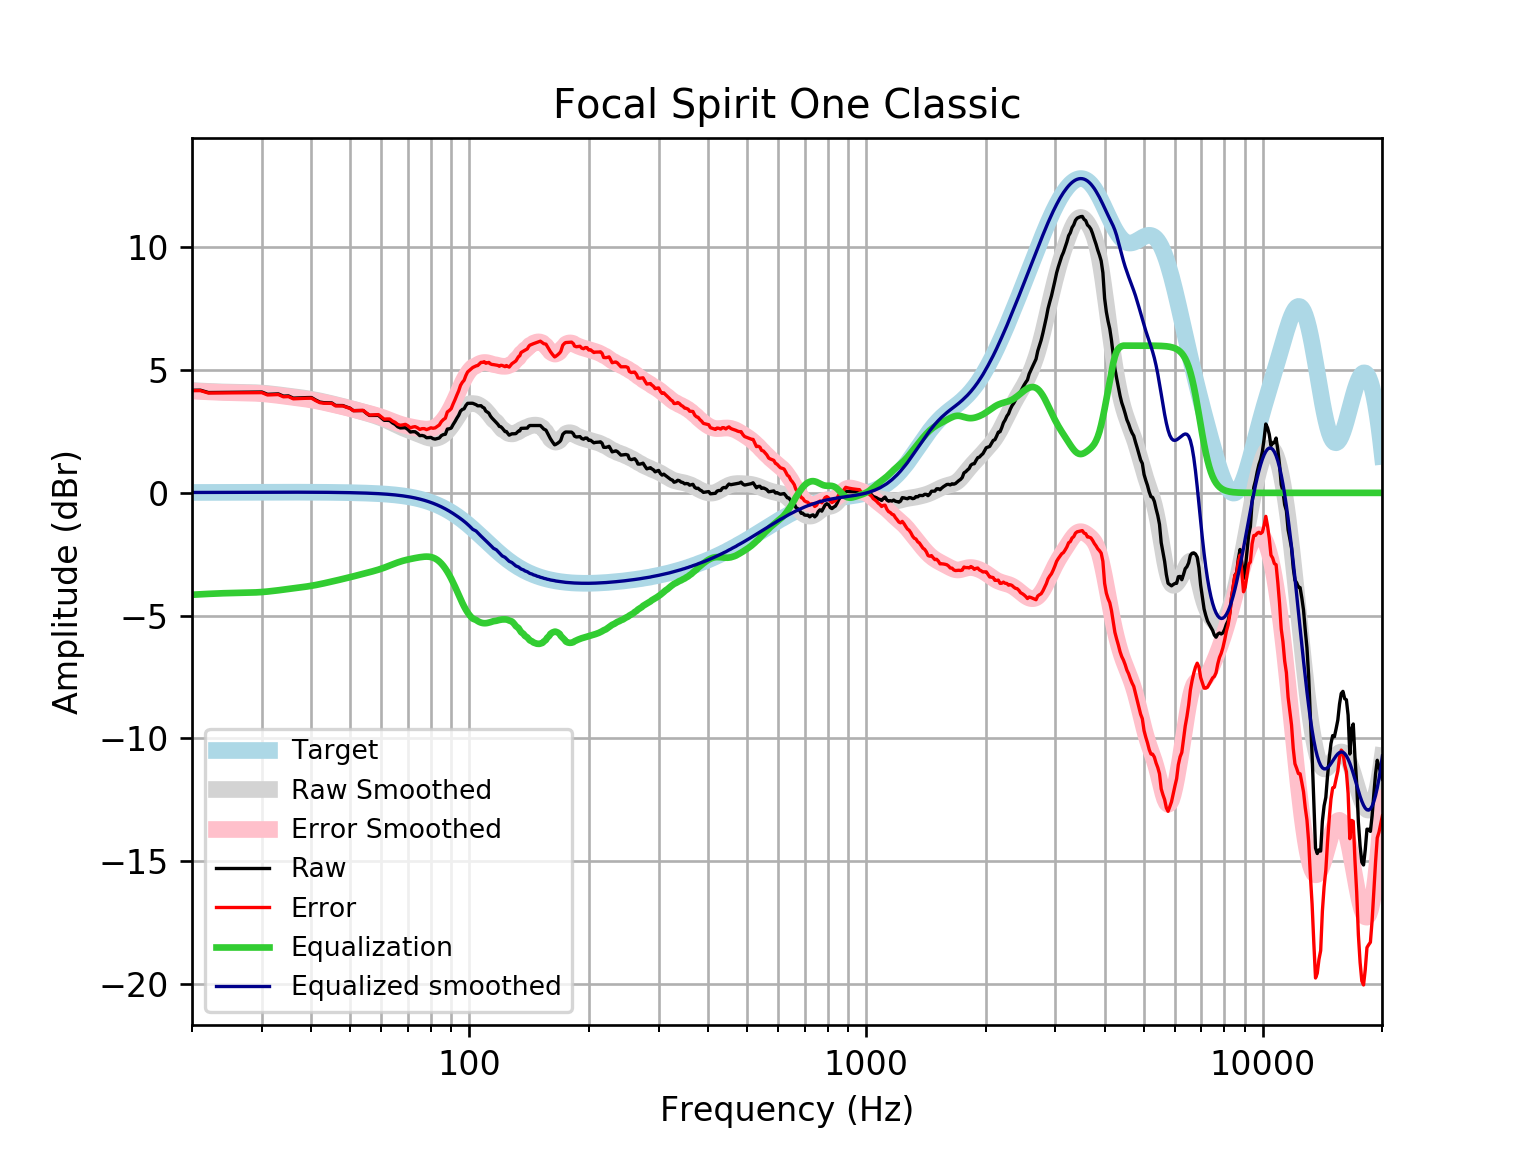

The data file committed next to this chart (first rows):
frequency, raw, error, smoothed, error_smoothed, equalization, equalized_raw, equalized_smoothed, target
20, 4.181, 4.164, 4.169, 4.153, -4.153, 0.0281, 0.01646, 0.01648
21, 4.185, 4.167, 4.151, 4.133, -4.133, 0.05131, 0.01765, 0.01765
22, 4.088, 4.069, 4.135, 4.117, -4.117, -0.02888, 0.01877, 0.01876
23, 4.091, 4.071, 4.122, 4.102, -4.102, -0.01133, 0.01984, 0.01983
24, 4.094, 4.074, 4.112, 4.091, -4.091, 0.003581, 0.02085, 0.02084
25, 4.097, 4.075, 4.105, 4.083, -4.083, 0.01383, 0.02181, 0.02179
26, 4.099, 4.076, 4.101, 4.078, -4.078, 0.02115, 0.02271, 0.02269
27, 4.1, 4.077, 4.097, 4.073, -4.073, 0.02738, 0.02355, 0.02353
28, 4.102, 4.078, 4.091, 4.067, -4.067, 0.03546, 0.02433, 0.02431
29, 4.105, 4.08, 4.081, 4.056, -4.056, 0.04851, 0.02504, 0.02502
30, 4.11, 4.084, 4.067, 4.041, -4.041, 0.06831, 0.02567, 0.02566
31, 4.016, 3.99, 4.048, 4.021, -4.021, -0.005575, 0.02623, 0.02622
32, 4.024, 3.997, 4.024, 3.997, -3.997, 0.02657, 0.02668, 0.02668
33, 4.033, 4.006, 3.998, 3.971, -3.971, 0.0619, 0.02704, 0.02704
34, 3.942, 3.914, 3.971, 3.944, -3.944, -0.002294, 0.02728, 0.02728
35, 3.951, 3.924, 3.945, 3.917, -3.917, 0.03371, 0.0274, 0.0274
36, 3.86, 3.833, 3.919, 3.892, -3.892, -0.03184, 0.02739, 0.02739
37, 3.869, 3.842, 3.894, 3.867, -3.867, 0.002101, 0.02723, 0.02723
38, 3.877, 3.85, 3.869, 3.842, -3.842, 0.03503, 0.02691, 0.02692
39, 3.883, 3.856, 3.842, 3.816, -3.816, 0.06701, 0.02643, 0.02644
40, 3.885, 3.859, 3.813, 3.787, -3.787, 0.09815, 0.02578, 0.02579
41, 3.784, 3.759, 3.781, 3.756, -3.756, 0.02809, 0.02495, 0.02496
42, 3.7, 3.676, 3.746, 3.722, -3.722, -0.02205, 0.02393, 0.02393
43, 3.675, 3.652, 3.709, 3.687, -3.687, -0.01156, 0.02272, 0.02272
44, 3.67, 3.649, 3.672, 3.65, -3.65, 0.01962, 0.0213, 0.0213
45, 3.666, 3.646, 3.634, 3.614, -3.614, 0.05144, 0.01968, 0.01967
46, 3.562, 3.544, 3.596, 3.579, -3.579, -0.01683, 0.01785, 0.01783
47, 3.559, 3.543, 3.559, 3.543, -3.543, 0.01571, 0.01579, 0.01577
48, 3.557, 3.543, 3.522, 3.508, -3.508, 0.04842, 0.0135, 0.01347
49, 3.5, 3.489, 3.485, 3.474, -3.474, 0.02634, 0.01097, 0.01094
50, 3.453, 3.445, 3.447, 3.439, -3.439, 0.01466, 0.008186, 0.008144
51, 3.352, 3.347, 3.408, 3.403, -3.403, -0.05123, 0.005126, 0.00508
52, 3.353, 3.351, 3.37, 3.368, -3.368, -0.01569, 0.001774, 0.001724
53, 3.354, 3.356, 3.332, 3.334, -3.334, 0.02022, -0.001894, -0.001946
54, 3.355, 3.361, 3.294, 3.3, -3.3, 0.05577, -0.005905, -0.005958
55, 3.246, 3.256, 3.256, 3.266, -3.266, -0.02018, -0.01029, -0.01034
56, 3.156, 3.171, 3.218, 3.233, -3.233, -0.07698, -0.01508, -0.01514
57, 3.156, 3.177, 3.18, 3.2, -3.2, -0.04349, -0.02033, -0.02038
58, 3.156, 3.183, 3.139, 3.166, -3.166, -0.009132, -0.02607, -0.02611
59, 3.157, 3.189, 3.097, 3.129, -3.129, 0.02727, -0.03234, -0.03238
60, 3.057, 3.096, 3.052, 3.091, -3.091, -0.03423, -0.03921, -0.03925
61, 2.957, 3.004, 3.003, 3.05, -3.05, -0.09321, -0.04672, -0.04675
62, 2.957, 3.012, 2.952, 3.007, -3.007, -0.05008, -0.05494, -0.05496
63, 2.946, 3.01, 2.898, 2.962, -2.962, -0.01614, -0.06392, -0.06393
64, 2.852, 2.926, 2.844, 2.918, -2.918, -0.06545, -0.07372, -0.07373
65, 2.791, 2.875, 2.791, 2.875, -2.875, -0.08425, -0.0844, -0.08441
66, 2.692, 2.788, 2.74, 2.836, -2.836, -0.1435, -0.09604, -0.09603
67, 2.646, 2.755, 2.691, 2.8, -2.8, -0.1541, -0.1087, -0.1087
68, 2.649, 2.771, 2.646, 2.769, -2.769, -0.1199, -0.1224, -0.1224
69, 2.656, 2.793, 2.604, 2.742, -2.742, -0.086, -0.1372, -0.1372
70, 2.581, 2.734, 2.564, 2.718, -2.718, -0.1366, -0.1533, -0.1533
71, 2.478, 2.649, 2.525, 2.696, -2.696, -0.2176, -0.1706, -0.1706
72, 2.494, 2.683, 2.487, 2.676, -2.676, -0.1822, -0.1892, -0.1892
73, 2.49, 2.699, 2.448, 2.657, -2.657, -0.1669, -0.2092, -0.2092
74, 2.422, 2.653, 2.409, 2.639, -2.639, -0.2172, -0.2306, -0.2305
75, 2.332, 2.586, 2.37, 2.623, -2.623, -0.2913, -0.2535, -0.2534
76, 2.339, 2.617, 2.333, 2.61, -2.61, -0.2709, -0.2778, -0.2778
77, 2.314, 2.618, 2.297, 2.601, -2.601, -0.2867, -0.3037, -0.3037
78, 2.246, 2.577, 2.266, 2.598, -2.598, -0.3515, -0.3312, -0.3312
79, 2.251, 2.612, 2.241, 2.602, -2.602, -0.3504, -0.3604, -0.3603
... 553 more rows
